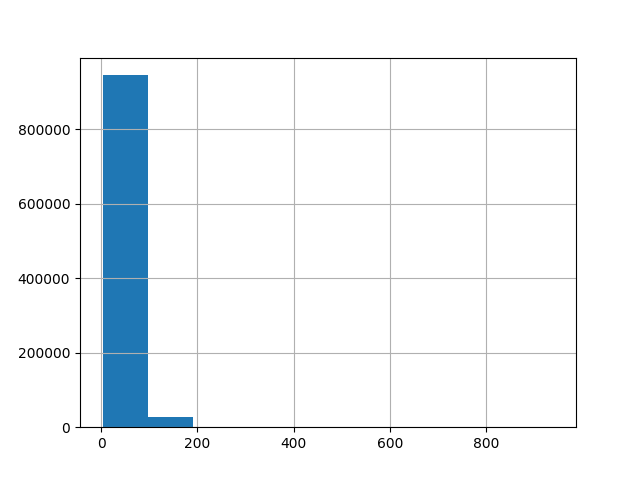

Source data for this figure (header and first rows):
, 0
count, 974383
mean, 42.08
std, 24.38
min, 3.0
25%, 25.0
50%, 38.0
75%, 54.0
max, 940.0
